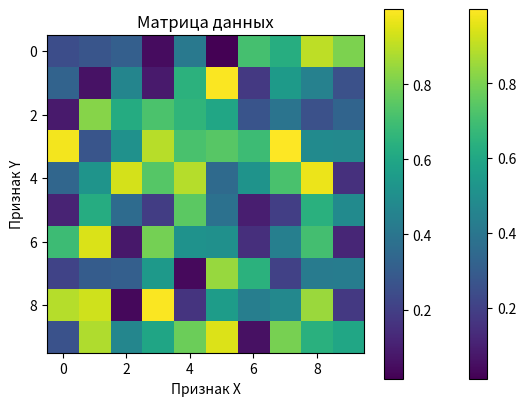

Source code (Python):
# ~ ~ ~ ~ ~ ~ ~ ~ ~ ~ ~ ~ ~ ~ ~ ~ ~ ~ ~ ~ ~ ~ ~ ~ ~ ~ ~ ~ ~ ~ ~ ~ ~ ~ ~ ~ ~ ~ ~ ~ ~ ~ ~ ~ ~ ~ ~ ~ ~ ~ ~ ~ ~ ~ ~ ~ ~ ~ #
# ~ ~ ~ ~ ~ ~ ~ ~ ~ ~ ~ ~ ~ ~ ~ ~ ~ ~ ~ ~ ~ ~ ~ ~ ~ ~ ~ ~ ~ ~ ~ ~ ~ ~ ~ ~ ~ ~ ~ ~ ~ ~ ~ ~ ~ ~ ~ ~ ~ ~ ~ ~ ~ ~ ~ ~ ~ ~ #
"""""
Дата выполнения ПРАКТИЧЕСКОЙ РАБОТЫ: 16 МАРТА 2024 года.
"""""
# ~ ~ ~ ~ ~ ~ ~ ~ ~ ~ ~ ~ ~ ~ ~ ~ ~ ~ ~ ~ ~ ~ ~ ~ ~ ~ ~ ~ ~ ~ ~ ~ ~ ~ ~ ~ ~ ~ ~ ~ ~ ~ ~ ~ ~ ~ ~ ~ ~ ~ ~ ~ ~ ~ ~ ~ ~ ~ #
# ~ ~ ~ ~ ~ ~ ~ ~ ~ ~ ~ ~ ~ ~ ~ ~ ~ ~ ~ ~ ~ ~ ~ ~ ~ ~ ~ ~ ~ ~ ~ ~ ~ ~ ~ ~ ~ ~ ~ ~ ~ ~ ~ ~ ~ ~ ~ ~ ~ ~ ~ ~ ~ ~ ~ ~ ~ ~ #
'''
                                            Практическая работа

                                            Курс: Разработка Web-приложений на Python, с применением Фреймворка Django
                                                                         Дисциплина: Основы программирования на Python

                Практическая работа №40: Работа с большими данными - pandas, numpy, mathplotlib


                                            Выполните следующие задания:


                    Задание №1
                    а) Отобразите матрицу данных в виде графика.
'''
# ~ ~ ~ ~ ~ ~ ~ ~ ~ ~ ~ ~ ~ ~ ~ ~ ~ ~ ~ ~ ~ ~ ~ ~ ~ ~ ~ ~ ~ ~ ~ ~ ~ ~ ~ ~ ~ ~ ~ ~ ~ ~ ~ ~ ~ ~ ~ ~ ~ ~ ~ ~ ~ ~ ~ ~ ~ ~ #
# ~ ~ ~ ~ ~ ~ ~ ~ ~ ~ ~ ~ ~ ~ ~ ~ ~ ~ ~ ~ ~ ~ ~ ~ ~ ~ ~ ~ ~ ~ ~ ~ ~ ~ ~ ~ ~ ~ ~ ~ ~ ~ ~ ~ ~ ~ ~ ~ ~ ~ ~ ~ ~ ~ ~ ~ ~ ~ #
'''
Урок от 15.03.2024
'''
# ~ ~ ~ ~ ~ ~ ~ ~ ~ ~ ~ ~ ~ ~ ~ ~ ~ ~ ~ ~ ~ ~ ~ ~ ~ ~ ~ ~ ~ ~ ~ ~ ~ ~ ~ ~ ~ ~ ~ ~ ~ ~ ~ ~ ~ ~ ~ ~ ~ ~ ~ ~ ~ ~ ~ ~ ~ ~ #
# ~ ~ ~ ~ ~ ~ ~ ~ ~ ~ ~ ~ ~ ~ ~ ~ ~ ~ ~ ~ ~ ~ ~ ~ ~ ~ ~ ~ ~ ~ ~ ~ ~ ~ ~ ~ ~ ~ ~ ~ ~ ~ ~ ~ ~ ~ ~ ~ ~ ~ ~ ~ ~ ~ ~ ~ ~ ~ #
'''
Вариант только 1
'''
import numpy as np
import matplotlib.pyplot as plt

# Создание матрицы данных (пример)
data_matrix = np.random.rand(10, 10)

# Отображение матрицы данных в виде графика
plt.imshow(data_matrix, cmap='viridis', interpolation='nearest')
plt.colorbar()  # Добавление цветовой шкалы
plt.title('Матрица данных')
plt.xlabel('Признак X')
plt.ylabel('Признак Y')
plt.show()
# ~ ~ ~ ~ ~ ~ ~ ~ ~ ~ ~ ~ ~ ~ ~ ~ ~ ~ ~ ~ ~ ~ ~ ~ ~ ~ ~ ~ ~ ~ ~ ~ ~ ~
# ~ ~ ~ ~ ~ ~ ~ ~ ~ ~ ~ ~ ~
'''
Шаг 1: Импорт необходимых библиотек
'''
import numpy as np
import matplotlib.pyplot as plt
"""
В этом шаге мы импортируем библиотеки NumPy и Matplotlib.
NumPy используется для работы с массивами данных, а Matplotlib - для создания графиков и визуализации данных.
"""
'''
Шаг 2: Создание случайной матрицы данных
'''
data_matrix = np.random.rand(10, 10)
"""
Мы создаем случайную матрицу данных размером 10x10 с помощью функции numpy.random.rand().
Эта функция генерирует массив заданной формы и заполняет его случайными значениями из равномерного распределения
на интервале [0, 1].
"""
'''
Шаг 3: Отображение матрицы данных в виде графика
'''
plt.imshow(data_matrix, cmap='viridis', interpolation='nearest')
"""
С помощью plt.imshow() мы отображаем матрицу данных в виде графика. 
Мы передаем ей data_matrix в качестве данных для отображения. 
Аргумент cmap='viridis' задает цветовую карту (цветовую схему) для отображения данных. 
В данном случае используется цветовая карта 'viridis', которая обеспечивает хорошее визуальное отображение данных. 
Аргумент interpolation='nearest' определяет метод интерполяции для отображения изображения. 
Здесь используется метод 'nearest', который подходит для отображения данных без изменения их между точками.
"""
'''
Шаг 4: Добавление цветовой шкалы
'''
plt.colorbar()
"""
plt.colorbar() добавляет цветовую шкалу к текущему графику.
Цветовая шкала помогает интерпретировать значения данных, соответствующие цветам на графике.
"""
'''
Шаг 5: Добавление заголовка графика
'''
plt.title('Матрица данных')
"""
plt.title('Матрица данных') устанавливает заголовок для графика. 
В данном случае заголовок установлен как 'Матрица данных'.
"""
'''
Шаг 6: Добавление подписей к осям X и Y
'''
plt.xlabel('Признак X')
plt.ylabel('Признак Y')
"""
plt.xlabel('Признак X') и plt.ylabel('Признак Y') устанавливают подписи для осей X и Y соответственно.
В данном случае ось X подписана как 'Признак X', а ось Y - как 'Признак Y'.
"""
'''
Шаг 7: Отображение графика
'''
plt.show()
"""
plt.show() выводит все предыдущие настройки графика и показывает его на экране.
"""
# ~ ~ ~ ~ ~ ~ ~ ~ ~ ~ ~ ~ ~
"""
В начале пути, на первых занятиях я же как-то делал подобное, думаю, Вы помните подобные задания, но без 
"дополнительного визуального контента".... Так вот, этот код создает график, на котором отображается случайно
сгенерированная матрица данных с цветовой шкалой и подписями к осям.
"""